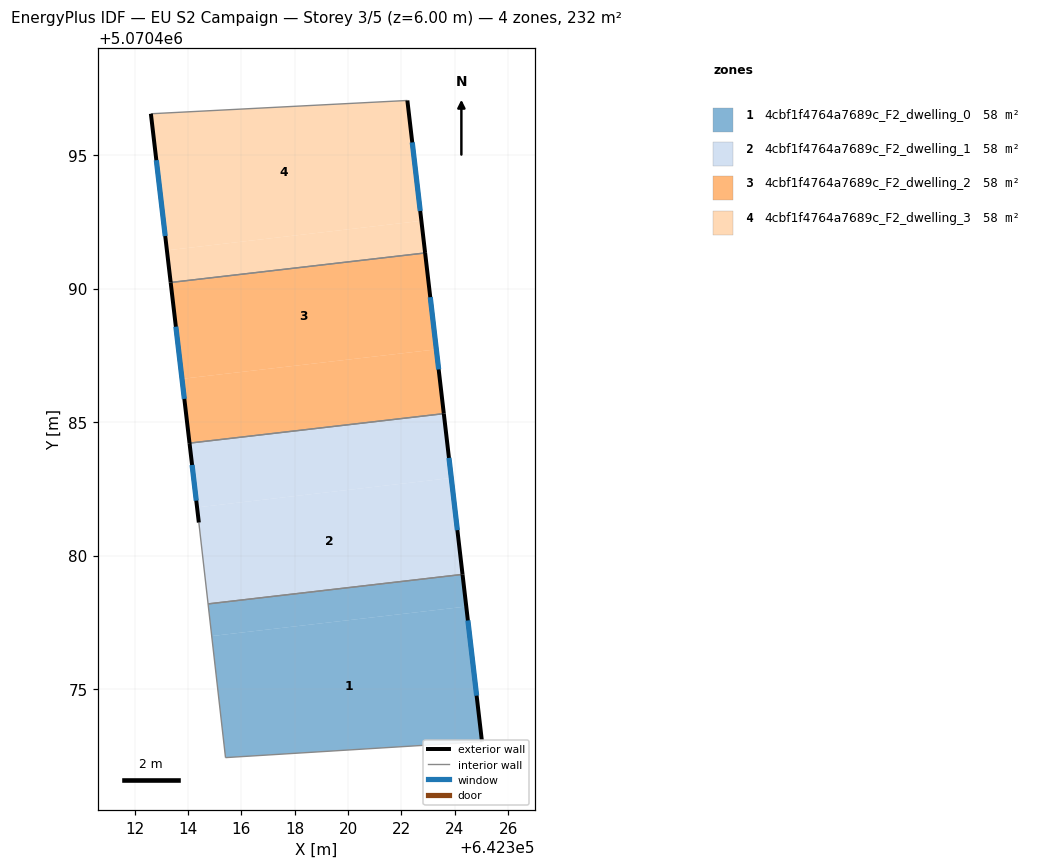
=== STOREY PLAN SPEC (per zone: floor XY polygon, exterior-wall plan segments, windows/doors) ===
zone 1: 4cbf1f4764a7689c_F2_dwelling_0  (58.1 m²)
  floor: (642324.43, 5070478.09) (642325.02, 5070473.03) (642315.41, 5070472.43) (642314.89, 5070476.99)
  floor: (642324.29, 5070479.29) (642324.43, 5070478.09) (642314.89, 5070476.99) (642314.76, 5070478.19)
  exterior wall: (642325.02, 5070473.03) – (642324.29, 5070479.29)  [6.3 m]
    window: (642324.81, 5070474.75) – (642324.49, 5070477.57)  [3.8 m²]
  interior walls: 3
zone 2: 4cbf1f4764a7689c_F2_dwelling_1  (58.1 m²)
  floor: (642323.86, 5070482.91) (642324.29, 5070479.29) (642314.76, 5070478.19) (642314.41, 5070481.24) (642314.34, 5070481.80)
  floor: (642323.58, 5070485.32) (642323.86, 5070482.91) (642314.34, 5070481.80) (642314.06, 5070484.21)
  exterior wall: (642314.06, 5070484.21) – (642314.41, 5070481.24)  [3.0 m]
    window: (642314.16, 5070483.39) – (642314.31, 5070482.06)  [1.8 m²]
  exterior wall: (642324.29, 5070479.29) – (642323.58, 5070485.32)  [6.1 m]
    window: (642324.09, 5070480.95) – (642323.78, 5070483.66)  [3.7 m²]
  interior walls: 3
zone 3: 4cbf1f4764a7689c_F2_dwelling_2  (58.1 m²)
  floor: (642323.30, 5070487.72) (642323.58, 5070485.32) (642314.06, 5070484.21) (642313.78, 5070486.62)
  floor: (642322.88, 5070491.33) (642323.30, 5070487.72) (642313.78, 5070486.62) (642313.35, 5070490.23)
  exterior wall: (642323.58, 5070485.32) – (642322.89, 5070491.33)  [6.1 m]
    window: (642323.39, 5070486.97) – (642323.08, 5070489.68)  [3.7 m²]
  exterior wall: (642313.35, 5070490.23) – (642314.06, 5070484.21)  [6.1 m]
    window: (642313.55, 5070488.57) – (642313.87, 5070485.87)  [3.7 m²]
  interior walls: 2
zone 4: 4cbf1f4764a7689c_F2_dwelling_3  (58.1 m²)
  floor: (642322.74, 5070492.54) (642322.88, 5070491.33) (642313.35, 5070490.23) (642313.21, 5070491.43)
  floor: (642322.22, 5070497.05) (642322.74, 5070492.54) (642313.21, 5070491.43) (642312.61, 5070496.55)
  exterior wall: (642322.89, 5070491.33) – (642322.22, 5070497.05)  [5.8 m]
    window: (642322.70, 5070492.91) – (642322.40, 5070495.48)  [3.5 m²]
  exterior wall: (642312.61, 5070496.55) – (642313.35, 5070490.23)  [6.4 m]
    window: (642312.82, 5070494.81) – (642313.15, 5070491.97)  [3.9 m²]
  interior walls: 2

=== DERIVED (storey summary) ===
Building: EU S2 Campaign
Storey: 3 of 5  (floor level z = 6.00 m)
Storey gross floor area: 232.5 m²
Zones on this storey: 4
  - 4cbf1f4764a7689c_F2_dwelling_0: floor 58.1 m²; exterior wall 6.3 m (18.9 m²); 1 window(s) 3.8 m²; WWR 20.2%
  - 4cbf1f4764a7689c_F2_dwelling_1: floor 58.1 m²; exterior wall 9.1 m (27.2 m²); 2 window(s) 5.5 m²; WWR 20.2%
  - 4cbf1f4764a7689c_F2_dwelling_2: floor 58.1 m²; exterior wall 12.1 m (36.4 m²); 2 window(s) 7.3 m²; WWR 20.2%
  - 4cbf1f4764a7689c_F2_dwelling_3: floor 58.1 m²; exterior wall 12.1 m (36.3 m²); 2 window(s) 7.3 m²; WWR 20.2%
Zone adjacency (shared interzone walls):
  - 4cbf1f4764a7689c_F2_dwelling_0 ↔ 4cbf1f4764a7689c_F2_dwelling_1
  - 4cbf1f4764a7689c_F2_dwelling_1 ↔ 4cbf1f4764a7689c_F2_dwelling_2
  - 4cbf1f4764a7689c_F2_dwelling_2 ↔ 4cbf1f4764a7689c_F2_dwelling_3